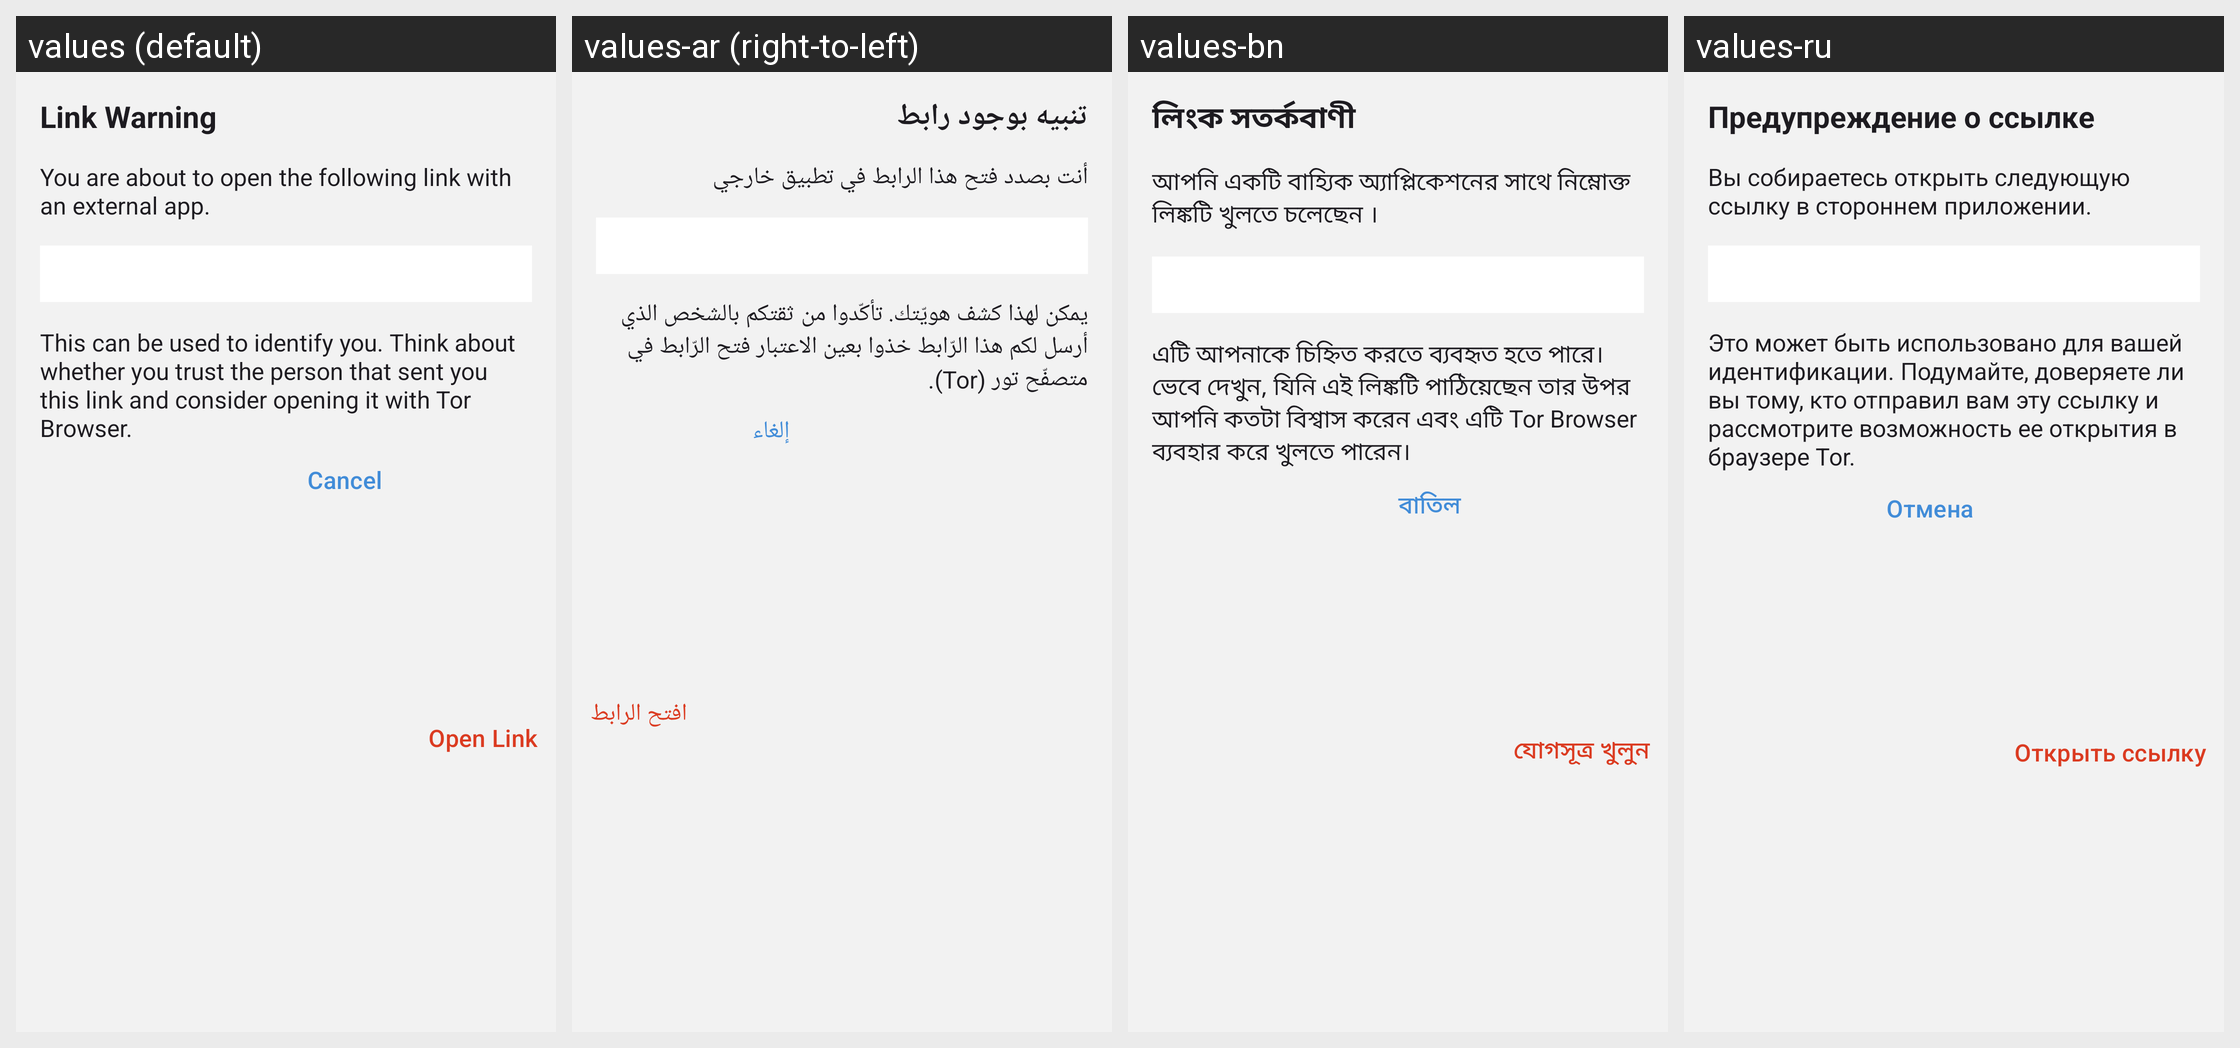

This grid shows one Android layout under several languages. Give, for every string resource on the screen, its name, the default text and each shown locale's text.
Android screen res/layout/fragment_link_dialog.xml rendered under 4 locales, left to right: values (default), values-ar (right-to-left), values-bn, values-ru. Device: Nexus 5 (rendered at 1080×1920; each locale shown at half size, 540×960, under a caption strip naming it); theme BriarTheme.
Other locales in the repository, not shown: values-ast, values-az, values-bg, values-br, values-bs, values-ca, values-cs, values-de, values-es, values-es-rCU, values-eu, values-fa, values-fi, values-fr, values-gl, values-he, values-hi, values-hu, values-is, values-it, values-ja, values-ka, values-ko, values-lt, values-mk, values-ms, values-my, values-nb, values-nl, values-oc, values-pl, values-pt-rBR, values-pt-rPT, values-ro, values-sk, values-sq, values-sr, values-sv, values-sw, values-tr, values-uk, values-zh-rCN, values-zh-rTW.
Strings drawn on this screen, with the default value and each locale's value (text and hints the layout hard-codes, and strings that could not be matched under every locale, appear in the picture but are not listed):

link_warning_title
  values: Link Warning
  values-ar: تنبيه بوجود رابط
  values-bn: লিংক সতর্কবাণী
  values-ru: Предупреждение о ссылке

link_warning_intro
  values: You are about to open the following link with an external app.
  values-ar: أنت بصدد فتح هذا الرابط في تطبيق خارجي
  values-bn: আপনি একটি বাহ্যিক অ্যাপ্লিকেশনের সাথে নিম্নোক্ত লিঙ্কটি খুলতে চলেছেন ।
  values-ru: Вы собираетесь открыть следующую ссылку в стороннем приложении.

link_warning_text
  values: This can be used to identify you. Think about whether you trust the person that sent you this link and consider opening it with Tor Browser.
  values-ar: يمكن لهذا كشف هويّتك. تأكّدوا من ثقتكم بالشخص الذي أرسل لكم هذا الرّابط خذوا بعين الاعتبار فتح الرّابط في متصفّح تور (Tor).
  values-bn: এটি আপনাকে চিহ্নিত করতে ব্যবহৃত হতে পারে। ভেবে দেখুন, যিনি এই লিঙ্কটি পাঠিয়েছেন তার উপর আপনি কতটা বিশ্বাস করেন এবং এটি Tor Browser ব্যবহার করে খুলতে পারেন।
  values-ru: Это может быть использовано для вашей идентификации. Подумайте, доверяете ли вы тому, кто отправил вам эту ссылку и рассмотрите возможность ее открытия в браузере Tor.

cancel
  values: Cancel
  values-ar: إلغاء
  values-bn: বাতিল
  values-ru: Отмена

link_warning_open_link
  values: Open Link
  values-ar: افتح الرابط
  values-bn: যোগসূত্র খুলুন
  values-ru: Открыть ссылку
